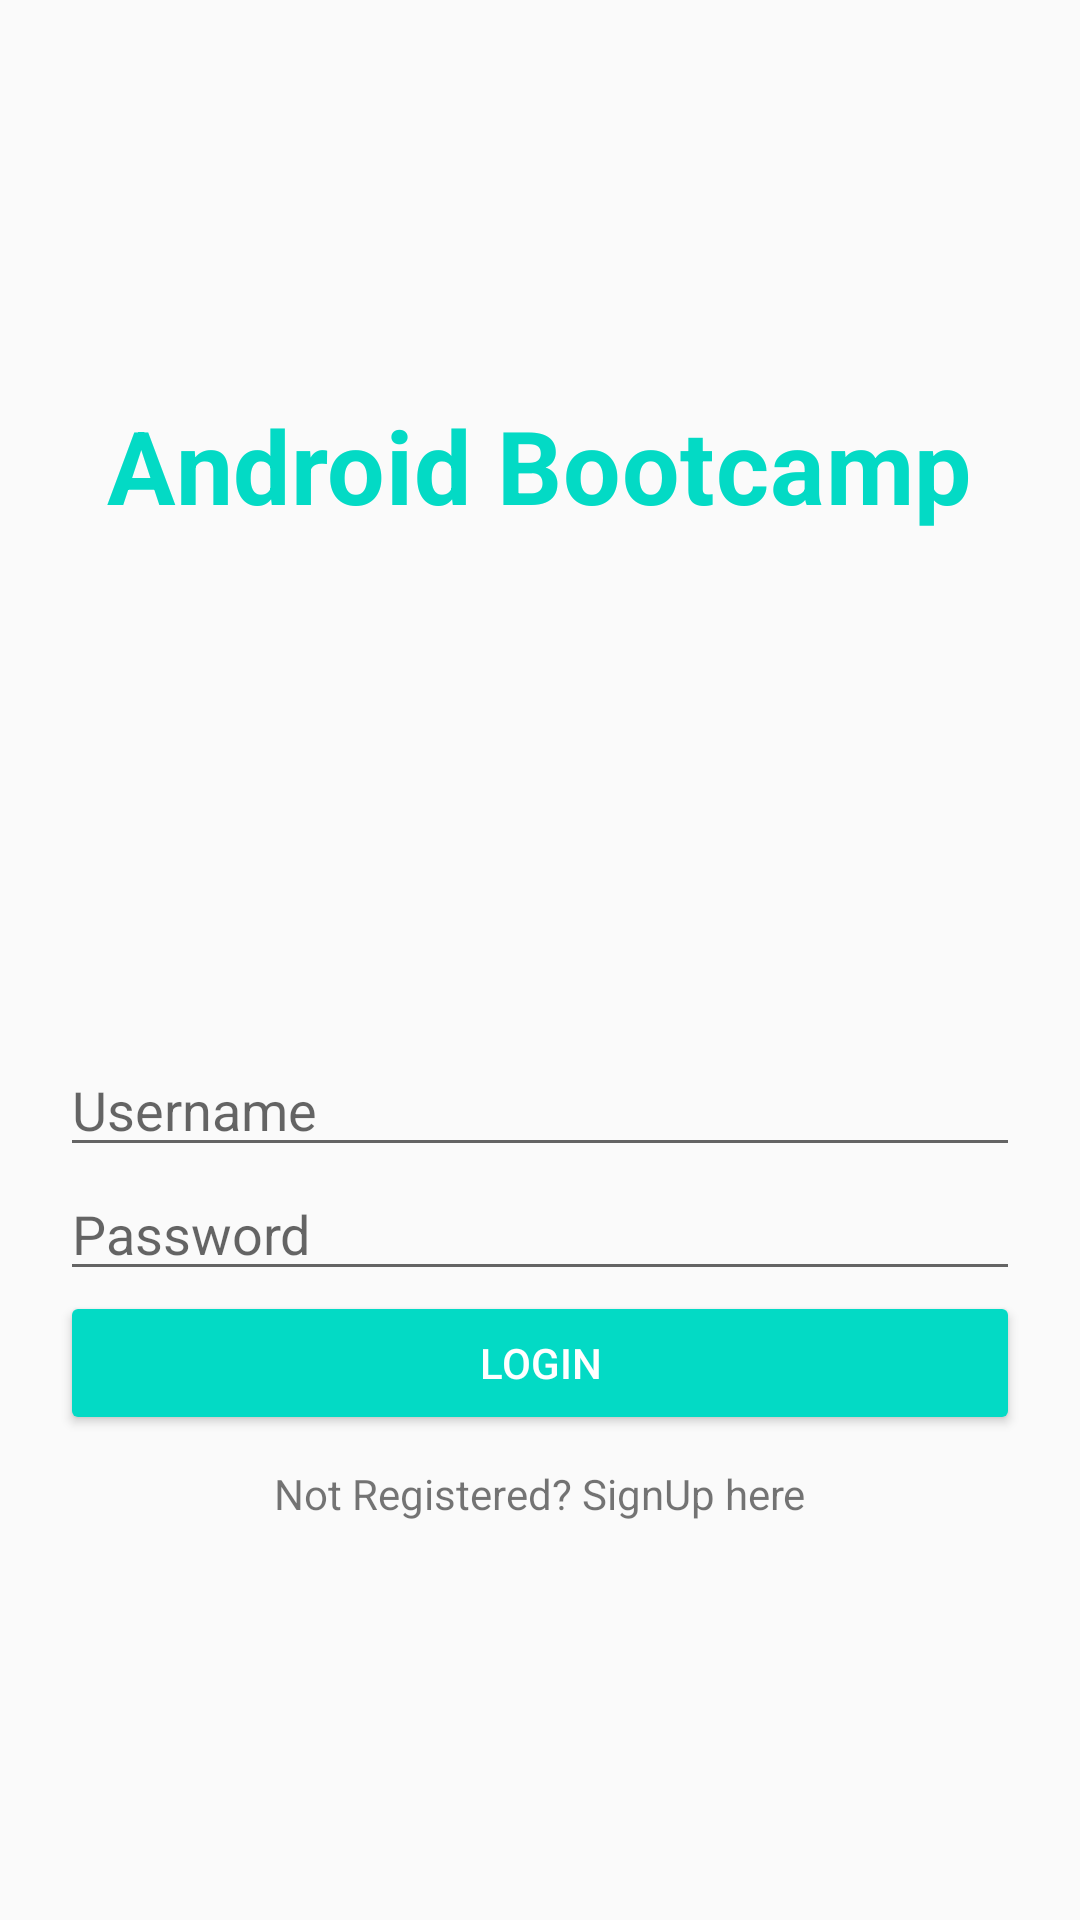

Reconstruct the res/layout file that produces this screen, plus the resources it refers to.
<!-- AndroidManifest.xml: application theme AppTheme -->
<!-- res/layout/activity_login.xml -->
<?xml version="1.0" encoding="utf-8"?>
<LinearLayout
    xmlns:android="http://schemas.android.com/apk/res/android"
    xmlns:app="http://schemas.android.com/apk/res-auto"
    xmlns:tools="http://schemas.android.com/tools"
    android:layout_width="match_parent"
    android:layout_height="match_parent"
    android:orientation="vertical"
    android:gravity="center"
    android:layout_margin="@dimen/child_margin_padding"
    android:padding="@dimen/child_margin_padding"
    tools:context=".LoginActivity">
    
    <TextView
        android:layout_width="wrap_content"
        android:layout_height="wrap_content"
        android:text="@string/text_app"
        android:textStyle="bold"
        android:textColor="@color/colorAccent"
        android:textAppearance="@style/TextAppearance.MaterialComponents.Headline4"
        android:layout_marginBottom="20dp"/>

    
    <ImageView
        android:layout_width="@dimen/image_h_w"
        android:layout_height="@dimen/image_h_w"
        android:src="@drawable/student"/>

    

    <EditText
        android:id="@+id/input_username_main"
        android:layout_width="match_parent"
        android:layout_height="wrap_content"
        android:hint="@string/hint_uname"
        android:singleLine="true"
        android:layout_marginStart="@dimen/child_margin_padding"
        android:layout_marginEnd="@dimen/child_margin_padding" />

    
    <EditText
        android:id="@+id/input_password_main"
        android:layout_width="match_parent"
        android:layout_height="wrap_content"
        android:hint="@string/hint_pw"
        android:singleLine="true"
        android:inputType="textPassword"
        android:layout_marginStart="@dimen/child_margin_padding"
        android:layout_marginEnd="@dimen/child_margin_padding" />

    
    <Button
        android:id="@+id/login_main_button"
        android:layout_width="match_parent"
        android:layout_height="wrap_content"
        android:layout_marginStart="@dimen/child_margin_padding"
        android:layout_marginEnd="@dimen/child_margin_padding"
        android:textColor="@android:color/white"
        android:text="@string/btn_text_login"
        android:backgroundTint="@color/colorAccent"/>
    <TextView
        android:id="@+id/text_signUp_main"
        android:layout_width="wrap_content"
        android:layout_height="wrap_content"
        android:layout_marginTop="@dimen/child_margin_padding"
        android:text="@string/label_signup"/>

</LinearLayout>
<!-- resources referenced by this layout -->
<resources>
  <dimen name="child_margin_padding">10dp</dimen>
  <dimen name="image_h_w">150dp</dimen>
  <string name="btn_text_login">Login</string>
  <string name="hint_pw">Password</string>
  <string name="hint_uname">Username</string>
  <string name="label_signup">Not Registered? SignUp here</string>
  <string name="text_app">Android Bootcamp</string>
  <style name="AppTheme" parent="Theme.AppCompat.Light.DarkActionBar">
          
          <item name="colorPrimary">@color/colorPrimary</item>
          <item name="colorPrimaryDark">@color/colorPrimaryDark</item>
          <item name="colorAccent">@color/colorAccent</item>
      </style>
  <!-- not gathered from this repository: default colours our renderer supplied (Android Studio template values) -->
  <color name="colorPrimary">#FF6200EE</color>
  <color name="colorPrimaryDark">#FF3700B3</color>
  <color name="colorAccent">#FF03DAC5</color>
</resources>
